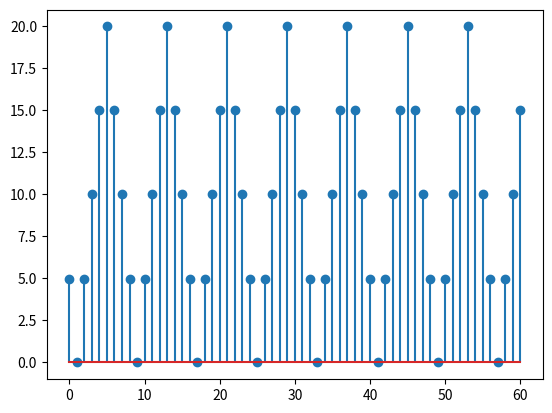
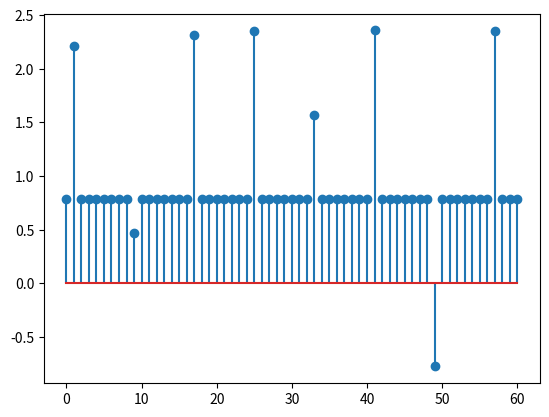

Here is the Python script that generated these plots, in order:
import numpy as np
import matplotlib.pyplot as plt


n = np.arange(0,61)
c = np.zeros(8,dtype='complex')
### A
"""
c[0] = 32
c[1] = 6.54*np.exp(-1j*np.pi/4)
c[2] = 0
c[3] = 0.54*np.exp(1j*np.pi/4)
c[4] = 0
c[5] = 0.54*np.exp(-1j*np.pi/4)
c[6] = 0
c[7] = 6.54*np.exp(1j*np.pi/4)
"""
### B

c[0] = 10*np.exp(1j*np.pi/4)
c[1] = 4.27*np.exp(1j*np.pi)
c[2] = 0
c[3] = 0.73*np.exp(1j*np.pi/2)
c[4] = 0
c[5] = 0.73
c[6] = 0
c[7] = 4.27*np.exp(-1j*np.pi/2)


### C
"""
c[0] = 1.4375
c[1] = 0.51*np.exp(1j*0.65*np.pi)
c[2] = 0
c[3] = 0.21*np.exp(1j*0.15*np.pi)
c[4] = 0
c[5] = 0.21*np.exp(-1j*0.15*np.pi)
c[6] = 0
c[7] = 0.51*np.exp(-1j*0.65*np.pi)
"""
yssn = np.zeros(n.shape[0],dtype = 'complex')
for k in range(8):
    yssn += c[k]*np.exp(1j*(2*np.pi/8)*k*n)

#print(yssn) #to make sure thay're all real

# for part B comment the code below ==> it is not real!
"""
yssn = np.real(yssn)
plt.stem(n,yssn)
plt.show()
"""
#for part B uncomment the code below
absYssn = np.abs(yssn)
angYssn = np.angle(yssn)
# Qusetion: Why the angle is not constant when you plot it???

plt.stem(n,absYssn)
plt.figure()
plt.stem(n,angYssn)
plt.show()
